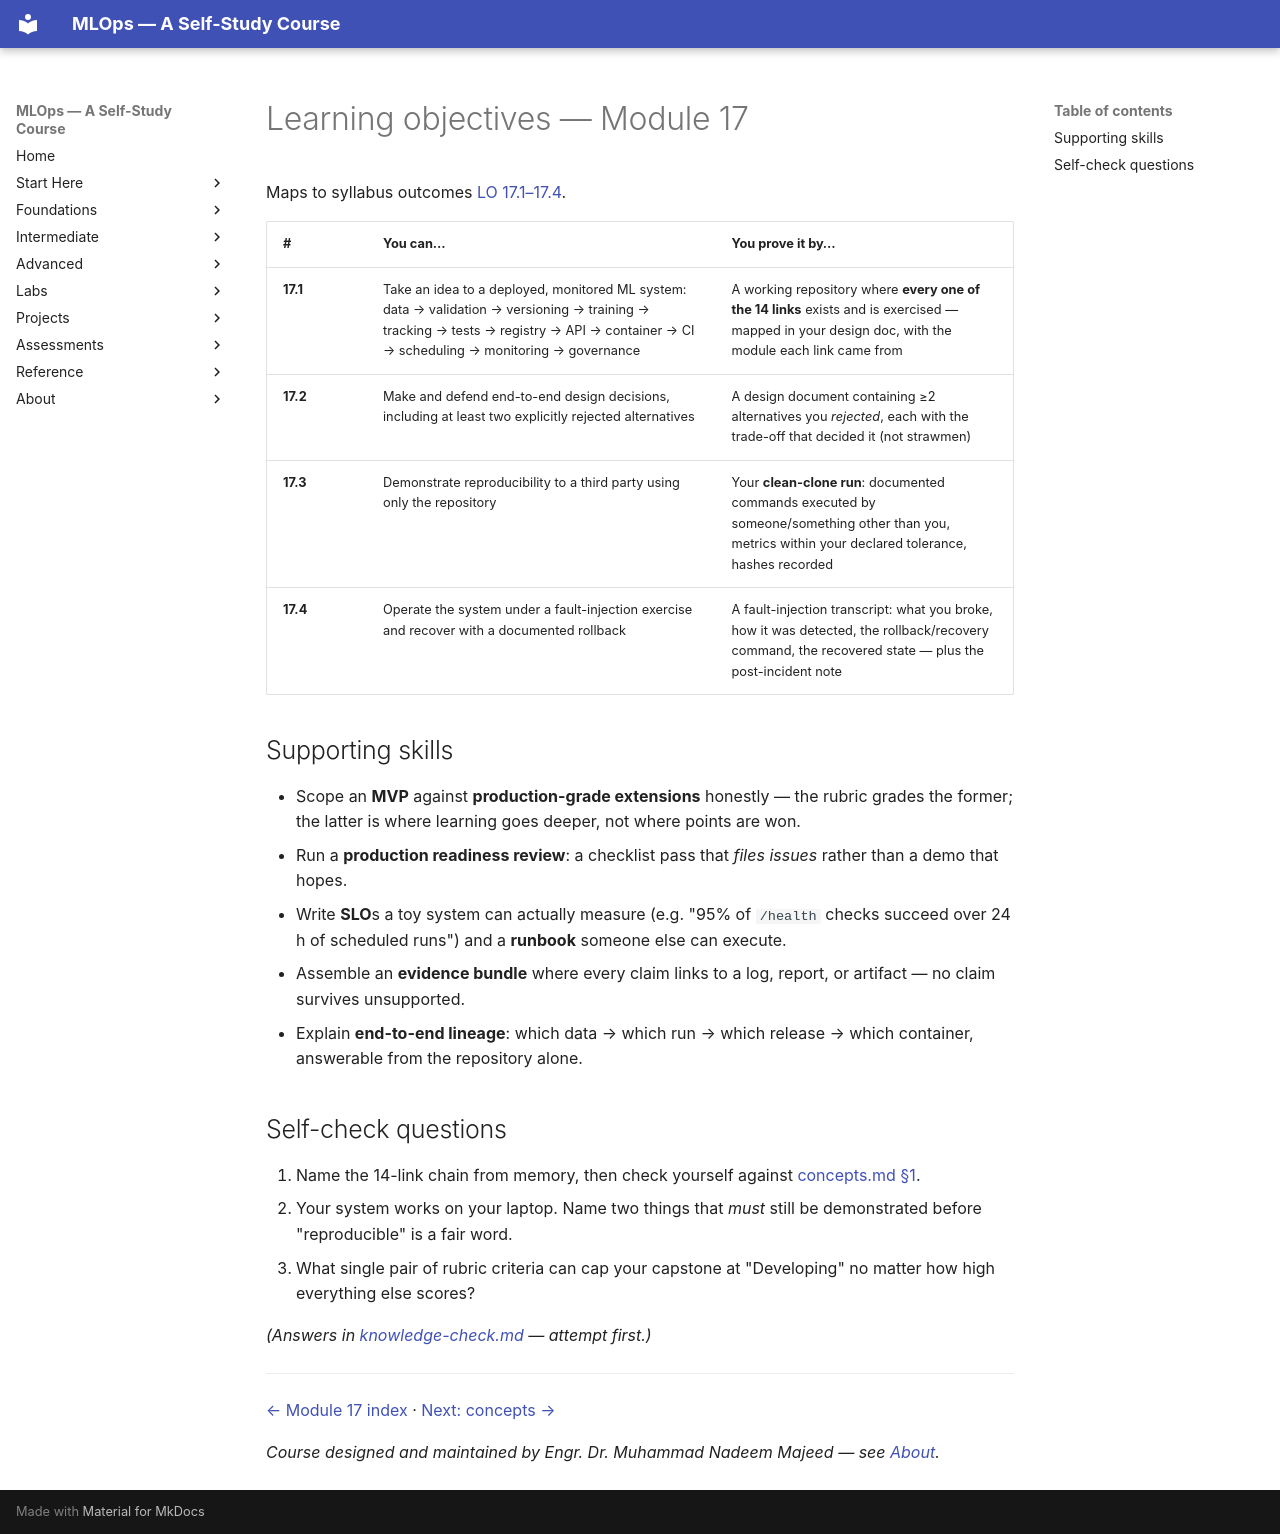

repository: nadeem-majeedch/MLOps2026 · page: modules/17-capstone/learning-objectives/index.html · generator: mkdocs

# Learning objectives — Module 17

Maps to syllabus outcomes
[LO 17.1–17.4](../../syllabus/detailed-syllabus.md#module-17-advanced-mlops-capstone-integrating-the-entire-lifecycle).

| # | You can… | You prove it by… |
|---|---|---|
| **17.1** | Take an idea to a deployed, monitored ML system: data → validation → versioning → training → tracking → tests → registry → API → container → CI → scheduling → monitoring → governance | A working repository where **every one of the 14 links** exists and is exercised — mapped in your design doc, with the module each link came from |
| **17.2** | Make and defend end-to-end design decisions, including at least two explicitly rejected alternatives | A design document containing ≥2 alternatives you *rejected*, each with the trade-off that decided it (not strawmen) |
| **17.3** | Demonstrate reproducibility to a third party using only the repository | Your **clean-clone run**: documented commands executed by someone/something other than you, metrics within your declared tolerance, hashes recorded |
| **17.4** | Operate the system under a fault-injection exercise and recover with a documented rollback | A fault-injection transcript: what you broke, how it was detected, the rollback/recovery command, the recovered state — plus the post-incident note |

## Supporting skills

- Scope an **MVP** against **production-grade extensions** honestly — the
  rubric grades the former; the latter is where learning goes deeper, not
  where points are won.
- Run a **production readiness review**: a checklist pass that *files
  issues* rather than a demo that hopes.
- Write **SLO**s a toy system can actually measure (e.g. "95% of `/health`
  checks succeed over 24 h of scheduled runs") and a **runbook** someone
  else can execute.
- Assemble an **evidence bundle** where every claim links to a log,
  report, or artifact — no claim survives unsupported.
- Explain **end-to-end lineage**: which data → which run → which release
  → which container, answerable from the repository alone.

## Self-check questions

1. Name the 14-link chain from memory, then check yourself against
   [concepts.md §1](concepts.md#1-the-chain-the-capstone-integrates).
2. Your system works on your laptop. Name two things that *must* still be
   demonstrated before "reproducible" is a fair word.
3. What single pair of rubric criteria can cap your capstone at
   "Developing" no matter how high everything else scores?

*(Answers in [knowledge-check.md](knowledge-check.md) — attempt first.)*

---

[← Module 17 index](index.md) · [Next: concepts →](concepts.md)

*Course designed and maintained by Engr. Dr. Muhammad Nadeem Majeed — see [About](../../about/index.md).*
